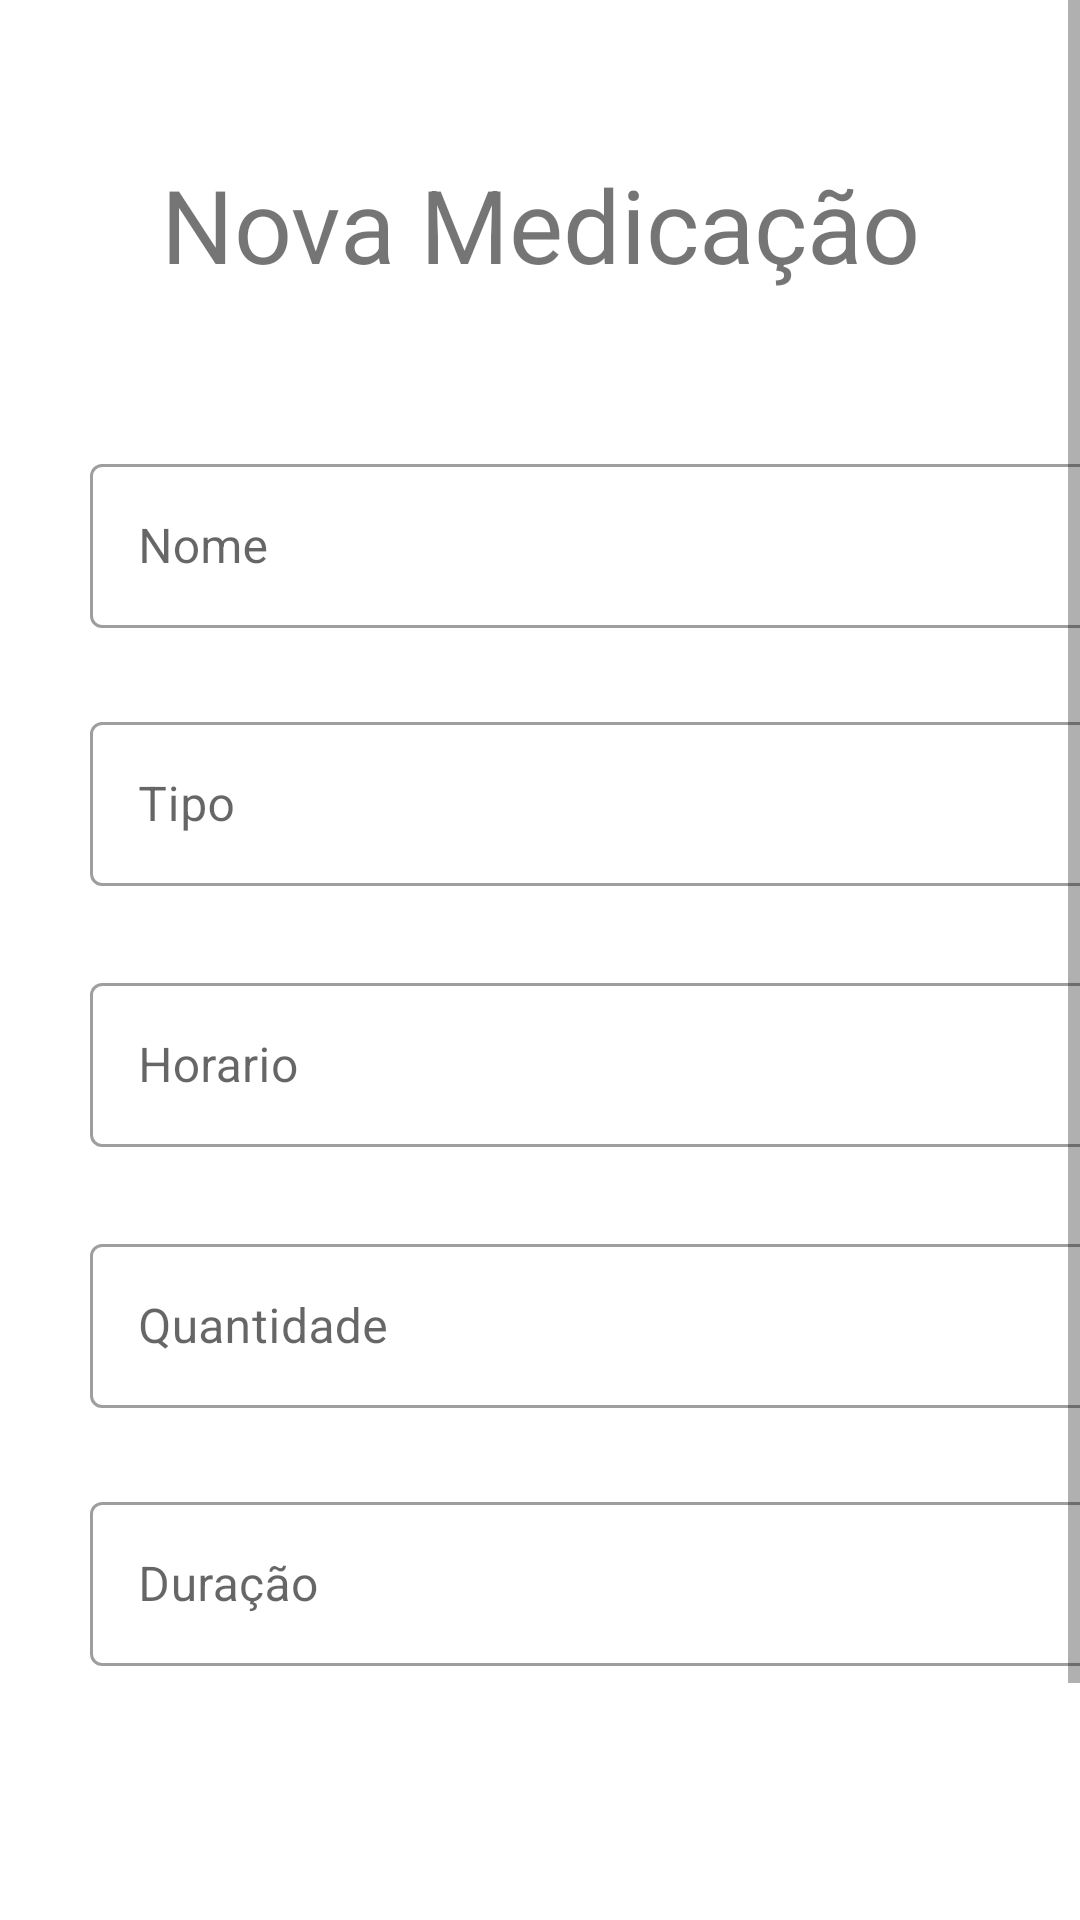

Here is an Android app screen rendered from its layout file. Give the layout XML and the strings, colors and styles it references.
<!-- AndroidManifest.xml: application theme Theme.Trabalho01 -->
<!-- res/layout/activity_nova_medicacao.xml -->
<?xml version="1.0" encoding="utf-8"?>
<ScrollView xmlns:android="http://schemas.android.com/apk/res/android"
    xmlns:app="http://schemas.android.com/apk/res-auto"
    xmlns:tools="http://schemas.android.com/tools"
    android:layout_width="match_parent"
    android:layout_height="match_parent"
    tools:context=".NovaMedicacaoActivity">


    <androidx.constraintlayout.widget.ConstraintLayout
        android:layout_width="match_parent"
        android:layout_height="wrap_content"
        tools:layout_editor_absoluteY="1dp">

        <TextView
            android:id="@+id/textView3"
            android:layout_width="wrap_content"
            android:layout_height="wrap_content"
            android:layout_marginTop="52dp"
            android:text="Nova Medicação"
            android:textSize="34sp"
            app:layout_constraintEnd_toEndOf="parent"
            app:layout_constraintStart_toStartOf="parent"
            app:layout_constraintTop_toTopOf="parent" />

        <Button
            android:id="@+id/btnAddMedicacao"
            android:layout_width="150dp"
            android:layout_height="50dp"
            android:layout_marginTop="85dp"
            android:layout_marginEnd="36dp"
            android:layout_marginBottom="40dp"
            android:text="Adicionar"
            android:textColor="#000000"
            android:textSize="16sp"
            app:layout_constraintBottom_toBottomOf="parent"
            app:layout_constraintEnd_toEndOf="parent"
            app:layout_constraintTop_toBottomOf="@+id/textInputLayout10"
            app:layout_constraintVertical_bias="1.0" />

        <Button
            android:id="@+id/btnVoltarMedicacao"
            android:layout_width="150dp"
            android:layout_height="50dp"
            android:layout_marginTop="85dp"
            android:layout_marginBottom="40dp"
            android:text="Voltar"
            android:textColor="#000000"
            android:textSize="16sp"
            app:layout_constraintBottom_toBottomOf="parent"
            app:layout_constraintEnd_toStartOf="@+id/btnAddMedicacao"
            app:layout_constraintHorizontal_bias="0.586"
            app:layout_constraintStart_toStartOf="parent"
            app:layout_constraintTop_toBottomOf="@+id/textInputLayout10"
            app:layout_constraintVertical_bias="1.0" />

        <com.google.android.material.textfield.TextInputLayout
            android:id="@+id/textInputLayout6"
            style="@style/Widget.MaterialComponents.TextInputLayout.OutlinedBox"
            android:layout_width="345dp"
            android:layout_height="60dp"
            android:layout_marginStart="30dp"
            android:layout_marginTop="52dp"
            android:layout_marginEnd="30dp"
            android:hint="Nome"
            app:endIconMode="clear_text"
            app:layout_constraintEnd_toEndOf="parent"
            app:layout_constraintHorizontal_bias="0.0"
            app:layout_constraintStart_toStartOf="parent"
            app:layout_constraintTop_toBottomOf="@+id/textView3">

            <com.google.android.material.textfield.TextInputEditText
                android:id="@+id/textInputEditTextNomeMedicacao"
                android:layout_width="match_parent"
                android:layout_height="wrap_content"

                android:textColorHint="#757575" />
        </com.google.android.material.textfield.TextInputLayout>

        <com.google.android.material.textfield.TextInputLayout
            android:id="@+id/textInputLayout7"
            style="@style/Widget.MaterialComponents.TextInputLayout.OutlinedBox"
            android:layout_width="345dp"
            android:layout_height="60dp"
            android:layout_marginStart="30dp"
            android:layout_marginTop="26dp"
            android:layout_marginEnd="30dp"
            android:hint="Tipo"
            app:endIconMode="clear_text"
            app:layout_constraintEnd_toEndOf="parent"
            app:layout_constraintHorizontal_bias="0.0"
            app:layout_constraintStart_toStartOf="parent"
            app:layout_constraintTop_toBottomOf="@+id/textInputLayout6">

            <com.google.android.material.textfield.TextInputEditText
                android:id="@+id/textInputEditTextTipo"
                android:layout_width="match_parent"
                android:layout_height="wrap_content"

                android:textColorHint="#757575" />
        </com.google.android.material.textfield.TextInputLayout>

        <com.google.android.material.textfield.TextInputLayout
            android:id="@+id/textInputLayout8"
            style="@style/Widget.MaterialComponents.TextInputLayout.OutlinedBox"
            android:layout_width="345dp"
            android:layout_height="60dp"
            android:layout_marginStart="30dp"
            android:layout_marginTop="27dp"
            android:layout_marginEnd="30dp"
            android:hint="Horario"
            app:endIconMode="clear_text"
            app:layout_constraintEnd_toEndOf="parent"
            app:layout_constraintHorizontal_bias="0.0"
            app:layout_constraintStart_toStartOf="parent"
            app:layout_constraintTop_toBottomOf="@+id/textInputLayout7">

            <com.google.android.material.textfield.TextInputEditText
                android:id="@+id/textInputEditTextQuantidade"
                android:layout_width="match_parent"
                android:layout_height="wrap_content"

                android:textColorHint="#757575" />
        </com.google.android.material.textfield.TextInputLayout>

        <com.google.android.material.textfield.TextInputLayout
            android:id="@+id/textInputLayout9"
            style="@style/Widget.MaterialComponents.TextInputLayout.OutlinedBox"
            android:layout_width="345dp"
            android:layout_height="60dp"
            android:layout_marginStart="30dp"
            android:layout_marginTop="27dp"
            android:layout_marginEnd="30dp"
            android:hint="Quantidade"
            app:endIconMode="clear_text"
            app:layout_constraintEnd_toEndOf="parent"
            app:layout_constraintHorizontal_bias="0.0"
            app:layout_constraintStart_toStartOf="parent"
            app:layout_constraintTop_toBottomOf="@+id/textInputLayout8">

            <com.google.android.material.textfield.TextInputEditText
                android:id="@+id/textInputEditTextHorario"
                android:layout_width="match_parent"
                android:layout_height="wrap_content"

                android:textColorHint="#757575" />
        </com.google.android.material.textfield.TextInputLayout>

        <com.google.android.material.textfield.TextInputLayout
            android:id="@+id/textInputLayout10"
            style="@style/Widget.MaterialComponents.TextInputLayout.OutlinedBox"
            android:layout_width="345dp"
            android:layout_height="60dp"
            android:layout_marginStart="30dp"
            android:layout_marginTop="26dp"
            android:layout_marginEnd="30dp"
            android:hint="Duração"
            app:endIconMode="clear_text"
            app:layout_constraintEnd_toEndOf="parent"
            app:layout_constraintHorizontal_bias="0.0"
            app:layout_constraintStart_toStartOf="parent"
            app:layout_constraintTop_toBottomOf="@+id/textInputLayout9">

            <com.google.android.material.textfield.TextInputEditText
                android:id="@+id/textInputEditTextDuracao"
                android:layout_width="match_parent"
                android:layout_height="wrap_content"

                android:textColorHint="#757575" />
        </com.google.android.material.textfield.TextInputLayout>


    </androidx.constraintlayout.widget.ConstraintLayout>

</ScrollView>
<!-- resources referenced by this layout -->
<resources>
  <style name="Theme.Trabalho01" parent="Theme.MaterialComponents.DayNight.DarkActionBar">
          
          <item name="colorPrimary">@color/blue_100</item>
          <item name="colorPrimaryVariant">@color/blue_200</item>
          <item name="colorOnPrimary">@color/white</item>
          
          <item name="colorSecondary">@color/blue_400</item>
          <item name="colorSecondaryVariant">@color/blue_500</item>
          <item name="colorOnSecondary">@color/black</item>
          
          <item name="android:statusBarColor">?attr/colorPrimaryVariant</item>
          
      </style>
  <color name="blue_100">#FF1DC0D2</color>
  <color name="blue_200">#FF69f3ff</color>
  <color name="white">#FFFFFFFF</color>
  <color name="blue_400">#FF008ea1</color>
  <color name="blue_500">#FF54bed2</color>
  <color name="black">#FF000000</color>
</resources>
